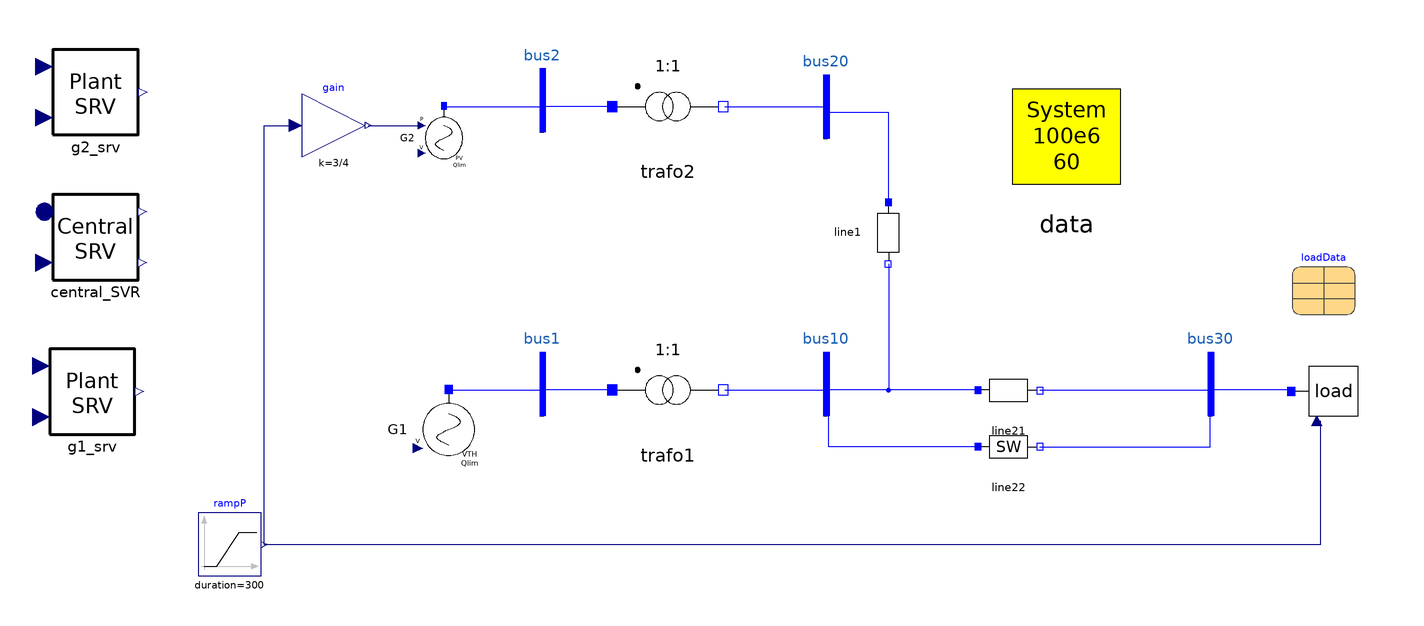

The Modelica model whose source follows is shown above as a component diagram (icons at their Placement, wires along their Line points).

model tutorial_system_SVR_QSS
  inner OmniPES.SystemData data annotation(
    Placement(visible = true, transformation(origin = {76.5, 40.5}, extent = {{-21.5, -21.5}, {21.5, 21.5}}, rotation = 0)));
  OmniPES.Circuit.Interfaces.Bus bus1 annotation(
    Placement(visible = true, transformation(origin = {-90, -38}, extent = {{-10, -10}, {10, 10}}, rotation = 0)));
  OmniPES.Circuit.Interfaces.Bus bus2 annotation(
    Placement(visible = true, transformation(origin = {-90, 52}, extent = {{-10, -10}, {10, 10}}, rotation = 0)));
  OmniPES.Circuit.Interfaces.Bus bus10 annotation(
    Placement(visible = true, transformation(origin = {0, -38}, extent = {{-10, -10}, {10, 10}}, rotation = 0)));
  OmniPES.Circuit.Interfaces.Bus bus20 annotation(
    Placement(visible = true, transformation(origin = {0, 50}, extent = {{-10, -10}, {10, 10}}, rotation = 0)));
  OmniPES.Circuit.Interfaces.Bus bus30 annotation(
    Placement(visible = true, transformation(origin = {122, -38}, extent = {{-10, -10}, {10, 10}}, rotation = 0)));
  OmniPES.Circuit.Basic.TwoWindingTransformer trafo1(x = 0.2) annotation(
    Placement(visible = true, transformation(origin = {-50, -40}, extent = {{-16, -16}, {16, 16}}, rotation = 0)));
  OmniPES.Circuit.Basic.TwoWindingTransformer trafo2(x = 0.07) annotation(
    Placement(visible = true, transformation(origin = {-50, 50}, extent = {{-16, -16}, {16, 16}}, rotation = 0)));
  OmniPES.Circuit.Basic.SeriesImpedance line1(x = 0.07) annotation(
    Placement(visible = true, transformation(origin = {20, 10}, extent = {{-10, -10}, {10, 10}}, rotation = -90)));
  OmniPES.Circuit.Basic.SeriesImpedance line21(x = 0.18) annotation(
    Placement(visible = true, transformation(origin = {58, -40}, extent = {{-10, -10}, {10, 10}}, rotation = 0)));
  OmniPES.QuasiSteadyState.Examples.PSCC24.Controllers.Plant_SVR g1_srv(init = Modelica.Blocks.Types.Init.SteadyState)  annotation(
    Placement(visible = true, transformation(origin = {-232.5, -40.5}, extent = {{-13.5, -13.5}, {13.5, 13.5}}, rotation = 0)));
  OmniPES.QuasiSteadyState.Examples.PSCC24.Controllers.Plant_SVR g2_srv annotation(
    Placement(visible = true, transformation(origin = {-231.5, 54.5}, extent = {{-13.5, -13.5}, {13.5, 13.5}}, rotation = 0)));
  OmniPES.QuasiSteadyState.Examples.PSCC24.Controllers.Central_SVR central_SVR annotation(
    Placement(visible = true, transformation(origin = {-231.5, 8.5}, extent = {{-13.5, -13.5}, {13.5, 13.5}}, rotation = 0)));
  OmniPES.SteadyState.Sources.Ctrl_VTHSource_Qlim G1(Qmax = 26., Vsp = 1.017)  annotation(
    Placement(visible = true, transformation(origin = {-119.5, -52.5}, extent = {{-12.5, -12.5}, {12.5, 12.5}}, rotation = -90)));
  OmniPES.SteadyState.Sources.Ctrl_PVSource_Qlim G2(Psp = 90., Qmax = 78., Vsp = 1.025)  annotation(
    Placement(visible = true, transformation(origin = {-120, 40}, extent = {{-10, -10}, {10, 8}}, rotation = -90)));
  OmniPES.Circuit.Basic.SeriesImpedance_switched line22(t_open = 25, x = 0.18) annotation(
    Placement(visible = true, transformation(origin = {58, -58}, extent = {{-10, -10}, {10, 10}}, rotation = 0)));
  OmniPES.SteadyState.Loads.Ctrl_ZIPLoad load(Psp = 120, Qsp = 0, ss_par = loadData, useExternalQsp = false)  annotation(
    Placement(visible = true, transformation(origin = {161, -40.4}, extent = {{-13, -13}, {13, 10.4}}, rotation = 0)));
  Modelica.Blocks.Sources.Ramp rampP (duration = 300, height = 238. - 120, startTime = 2500) annotation(
    Placement(visible = true, transformation(origin = {-189, -89}, extent = {{-10, -10}, {10, 10}}, rotation = 0)));
  Modelica.Blocks.Math.Gain gain(k = 3/4) annotation(
    Placement(visible = true, transformation(origin = {-156, 44}, extent = {{-10, -10}, {10, 10}}, rotation = 0)));
  parameter SteadyState.Loads.Interfaces.LoadData loadData annotation(
    Placement(visible = true, transformation(origin = {158, -6}, extent = {{-10, -10}, {10, 10}}, rotation = 0)));
equation
  G1.dVsp = g1_srv.Vref + central_SVR.Vref;
  G2.dVsp = g2_srv.Vref + central_SVR.Vref;
  g1_srv.Qcom = central_SVR.Qout[1];
  g1_srv.Qg = G1.S.im;
  g2_srv.Qcom = central_SVR.Qout[2];
  g2_srv.Qg = G2.S.im;
  central_SVR.Qin[1] = G1.S.im;
  central_SVR.Qin[2] = G2.S.im;
  central_SVR.Vpilot = bus30.V;
  connect(trafo2.p, bus2.p) annotation(
    Line(points = {{-68, 50}, {-90, 50}}, color = {0, 0, 255}));
  connect(trafo2.n, bus20.p) annotation(
    Line(points = {{-32, 50}, {0, 50}, {0, 48}}, color = {0, 0, 255}));
  connect(trafo1.p, bus1.p) annotation(
    Line(points = {{-68, -40}, {-90, -40}}, color = {0, 0, 255}));
  connect(trafo1.n, bus10.p) annotation(
    Line(points = {{-32, -40}, {0, -40}}, color = {0, 0, 255}));
  connect(line1.p, bus20.p) annotation(
    Line(points = {{20, 20}, {20, 48}, {0, 48}}, color = {0, 0, 255}));
  connect(line1.n, bus10.p) annotation(
    Line(points = {{20, 0}, {20, -40}, {0, -40}}, color = {0, 0, 255}));
  connect(line21.p, bus10.p) annotation(
    Line(points = {{48, -40}, {0, -40}}, color = {0, 0, 255}));
  connect(line21.n, bus30.p) annotation(
    Line(points = {{68, -40}, {122, -40}}, color = {0, 0, 255}));
  connect(G1.p, bus1.p) annotation(
    Line(points = {{-119.5, -40}, {-90, -40}}, color = {0, 0, 255}));
  connect(G2.p, bus2.p) annotation(
    Line(points = {{-120, 50}, {-90, 50}}, color = {0, 0, 255}));
  connect(line22.p, bus10.p) annotation(
    Line(points = {{48, -58}, {1, -58}, {1, -40}, {0, -40}}, color = {0, 0, 255}));
  connect(line22.n, bus30.p) annotation(
    Line(points = {{68, -58}, {122, -58}, {122, -40}}, color = {0, 0, 255}));
  connect(load.p, bus30.p) annotation(
    Line(points = {{148, -40}, {122, -40}}, color = {0, 0, 255}));
  connect(gain.y, G2.dPsp) annotation(
    Line(points = {{-145, 44}, {-128, 44}}, color = {0, 0, 127}));
  connect(rampP.y, gain.u) annotation(
    Line(points = {{-178, -89}, {-178, 44}, {-168, 44}}, color = {0, 0, 127}));
  connect(rampP.y, load.dPsp) annotation(
    Line(points = {{-178, -89}, {157, -89}, {157, -50}, {156, -50}}, color = {0, 0, 127}));
protected
  annotation(
    Icon(coordinateSystem(extent = {{-200, -100}, {200, 100}}, grid = {1, 1})),
    Diagram(coordinateSystem(extent = {{-200, -100}, {200, 100}}, grid = {1, 1})),
    experiment(StartTime = 0, StopTime = 200, Tolerance = 1e-06, Interval = 0.01));
end tutorial_system_SVR_QSS;